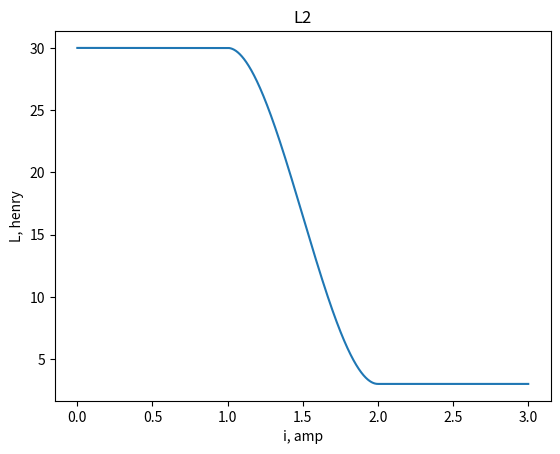
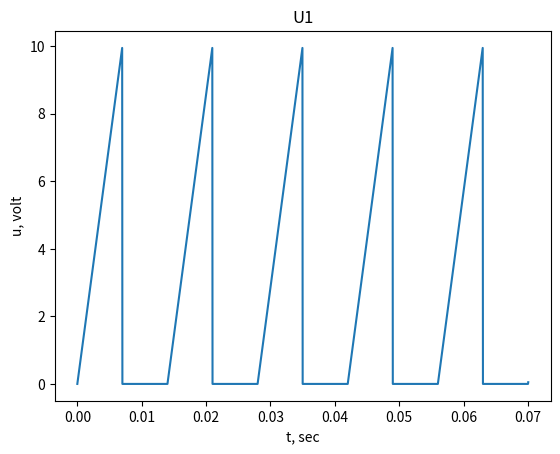
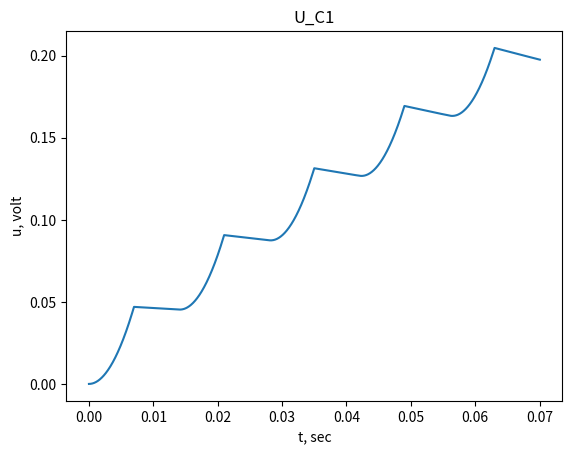
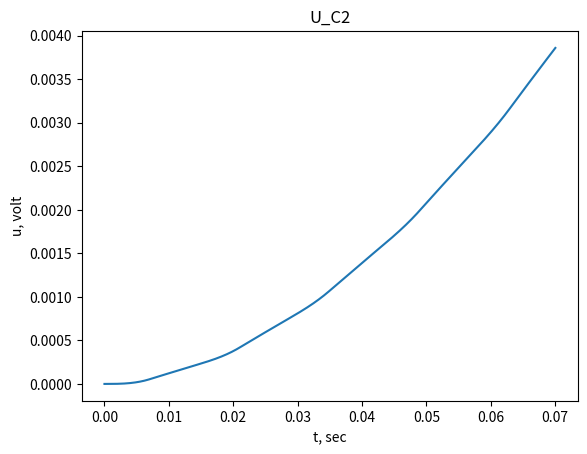
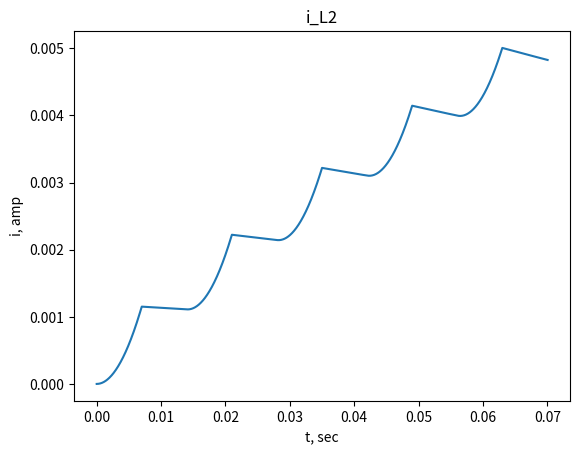
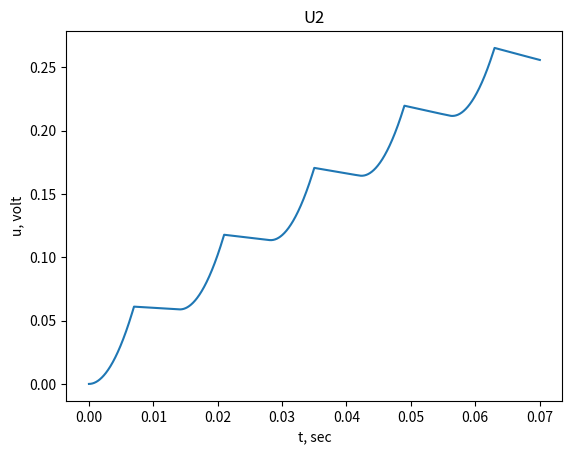

Write Python code to recreate these figures, in order.
from math import ceil
import matplotlib.pylab as plt

C1 = 32 * 10 ** -3
C2 = 50 * 10 ** -3
L_min = 3
L_max = 30
i_min = 1
i_max = 2
R1 = 7
R2 = 61
R3 = 23
R4 = 53
half_period = 0.007
period = 2 * half_period


def draw_graph(x_arguments, y_values, title="", x_label="", y_label=""):
    graph = plt.figure().gca()
    graph.plot(x_arguments, y_values)
    graph.set_title(title)
    graph.set_xlabel(x_label)
    graph.set_ylabel(y_label)
    plt.show()


def input_voltage(time_point):
    number_of_half_periods = ceil(time_point / half_period)

    if number_of_half_periods % 2:
        return 10 / half_period * (time_point - (number_of_half_periods - 1) * half_period)

    return 0


def output_voltage(value):
    return value[2] * R4


def inductance(current_value):
    if abs(current_value) <= i_min:
        return L_max

    if abs(current_value) >= i_max:
        return L_min

    return ((2 * current_value + i_max - 3 * i_min) * ((i_max - current_value) ** 2) * L_max
            + (3 * i_max - i_min - 2 * current_value) * ((current_value - i_min) ** 2) * L_min) / (i_max - i_min) ** 3


differential_equations = \
    [lambda time_point, value: ((value[2] + input_voltage(time_point) / R3 - value[0] * (1 / R1 + 1 / R3)) / C1),
     lambda time_point, value: (value[2] / C2),
     lambda time_point, value:
     ((input_voltage(time_point) - value[0] - value[1] - value[2] * (R2 + R4)) / inductance(value[2]))]


def get_next_value(time_point, value, step):
    """Runge-Kutta method"""
    next_value = value

    for i in range(len(value)):
        this_value = value[i]
        coefficient1 = step * differential_equations[i](time_point, value)
        value[i] = this_value + 0.5 * coefficient1
        coefficient2 = step * differential_equations[i](time_point + 0.5 * step, value)
        value[i] = this_value + 0.5 * coefficient2
        coefficient3 = step * differential_equations[i](time_point + 0.5 * step, value)
        value[i] = this_value + coefficient3
        coefficient4 = step * differential_equations[i](time_point + step, value)
        value[i] = this_value

        next_value[i] = value[i] + (coefficient1 + 3 * (coefficient2 + coefficient3) + coefficient4) / 8

    return next_value


def get_results(time_point, time_interval, value, step):
    time_value_pairs = dict()
    time_value_pairs[time_point] = [value[0], value[1], value[2], input_voltage(time_point), output_voltage(value)]

    while time_point < time_interval:
        value = get_next_value(time_point, value, step)
        time_point += step

        time_value_pairs[time_point] = [value[0], value[1], value[2], input_voltage(time_point), output_voltage(value)]

    return time_value_pairs


def main():
    time_point = 0
    # value[0] = U_C1, value[1] = U_C2, value[2] = i_L2
    value = [0, 0, 0]
    time_interval = 5 * period

    step = period / 400

    time_value_pairs = get_results(time_point, time_interval, value, step)

    time_points = []
    values_u_c1 = []
    values_u_c2 = []
    values_i_l2 = []
    values_u1 = []
    values_u2 = []
    values_of_inductance = []

    i_interval = []
    i = 0
    while i <= i_max + 1:
        i_interval.append(i)
        values_of_inductance.append(inductance(i))
        i += step

    for t, v in time_value_pairs.items():
        time_points.append(t)
        values_u_c1.append(v[0])
        values_u_c2.append(v[1])
        values_i_l2.append(v[2])
        values_u1.append(v[3])
        values_u2.append(v[4])

    draw_graph(i_interval, values_of_inductance, "L2", "i, amp", "L, henry")
    draw_graph(time_points, values_u1, "U1", "t, sec", "u, volt")
    draw_graph(time_points, values_u_c1, "U_C1", "t, sec", "u, volt")
    draw_graph(time_points, values_u_c2, "U_C2", "t, sec", "u, volt")
    draw_graph(time_points, values_i_l2, "i_L2", "t, sec", "i, amp")
    draw_graph(time_points, values_u2, "U2", "t, sec", "u, volt")


if __name__ == '__main__':
    main()

